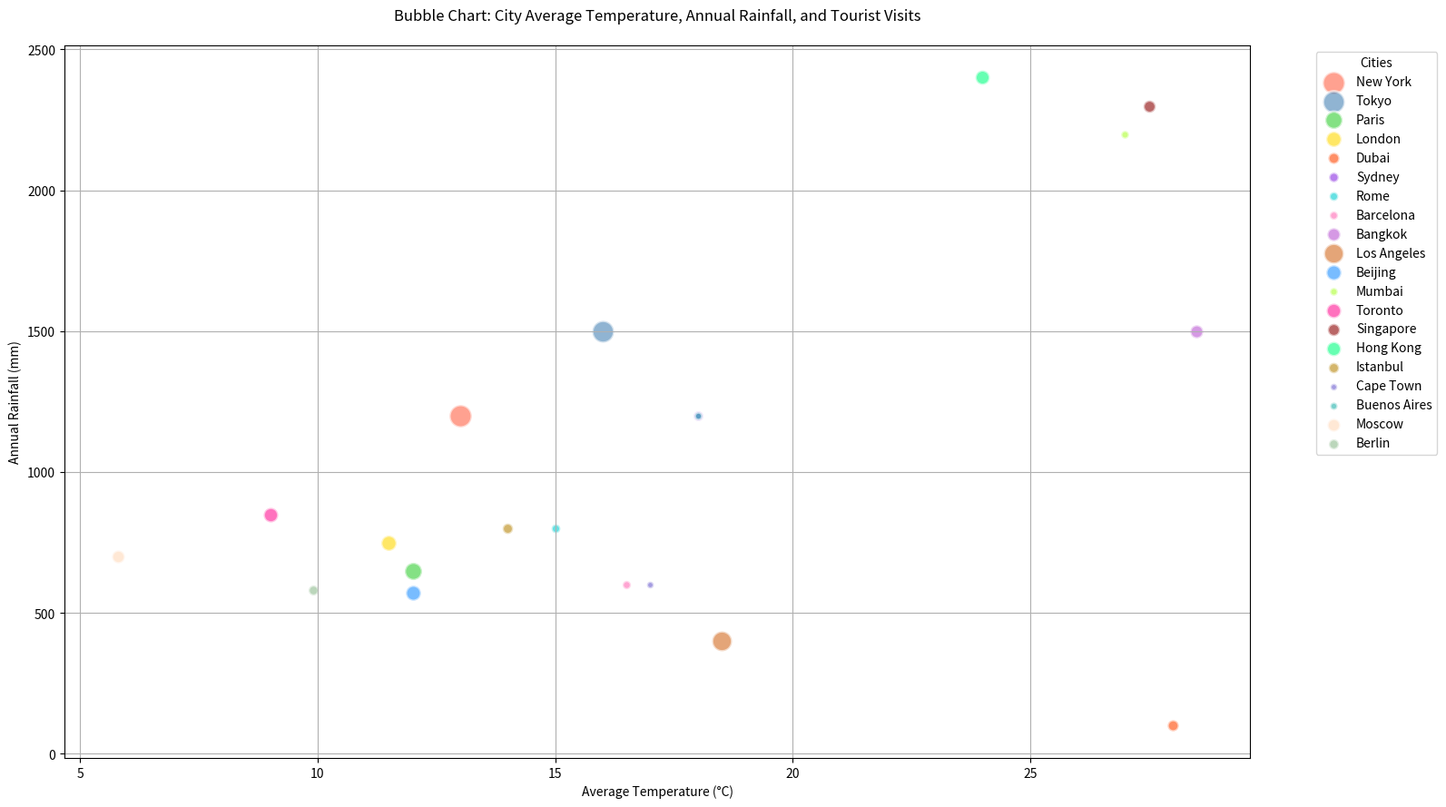

This figure's Python source:

import matplotlib.pyplot as plt

data = {
    'City': ['New York', 'Tokyo', 'Paris', 'London', 'Dubai', 'Sydney', 'Rome', 'Barcelona', 'Bangkok', 
             'Los Angeles', 'Beijing', 'Mumbai', 'Toronto', 'Singapore', 'Hong Kong', 'Istanbul', 
             'Cape Town', 'Buenos Aires', 'Moscow', 'Berlin'],
    'Average Temperature (°C)': [13.0, 16.0, 12.0, 11.5, 28.0, 18.0, 15.0, 16.5, 28.5, 18.5, 12.0, 27.0, 9.0, 
                                 27.5, 24.0, 14.0, 17.0, 18.0, 5.8, 9.9],
    'Annual Rainfall (mm)': [1200, 1500, 650, 750, 100, 1200, 800, 600, 1500, 400, 570, 2200, 850, 2300, 2400, 
                             800, 600, 1200, 700, 580],
    'Tourist Visits (millions)': [63, 60, 38, 30, 16, 12, 10, 9, 22, 50, 29, 8, 27, 19, 26, 14, 6, 7, 21, 13]
}

fig, ax = plt.subplots(figsize=(16, 9))

for i in range(len(data['City'])):
    ax.scatter(data['Average Temperature (°C)'][i], data['Annual Rainfall (mm)'][i], 
               s=data['Tourist Visits (millions)'][i] * 5,  
               label='{}'.format(data['City'][i]),
               alpha=0.6, edgecolors='w', linewidth=2)

colors = ['#FF6347', '#4682B4', '#32CD32', '#FFD700', '#FF4500', 
          '#8A2BE2', '#00CED1', '#FF69B4', '#BA55D3', '#D2691E', 
          '#1E90FF', '#ADFF2F', '#FF1493', '#8B0000', '#00FF7F', 
          '#B8860B', '#6A5ACD', '#20B2AA', '#FFDAB9', '#8FBC8F']

for i, dot in enumerate(ax.collections):
    dot.set_facecolor(colors[i % len(colors)])

ax.set_title('Bubble Chart: City Average Temperature, Annual Rainfall, and Tourist Visits', pad=20)
ax.set_xlabel('Average Temperature (°C)')
ax.set_ylabel('Annual Rainfall (mm)')

ax.grid(True)
ax.legend(title='Cities', bbox_to_anchor=(1.05, 1), loc='upper left')

plt.tight_layout()
plt.show()
